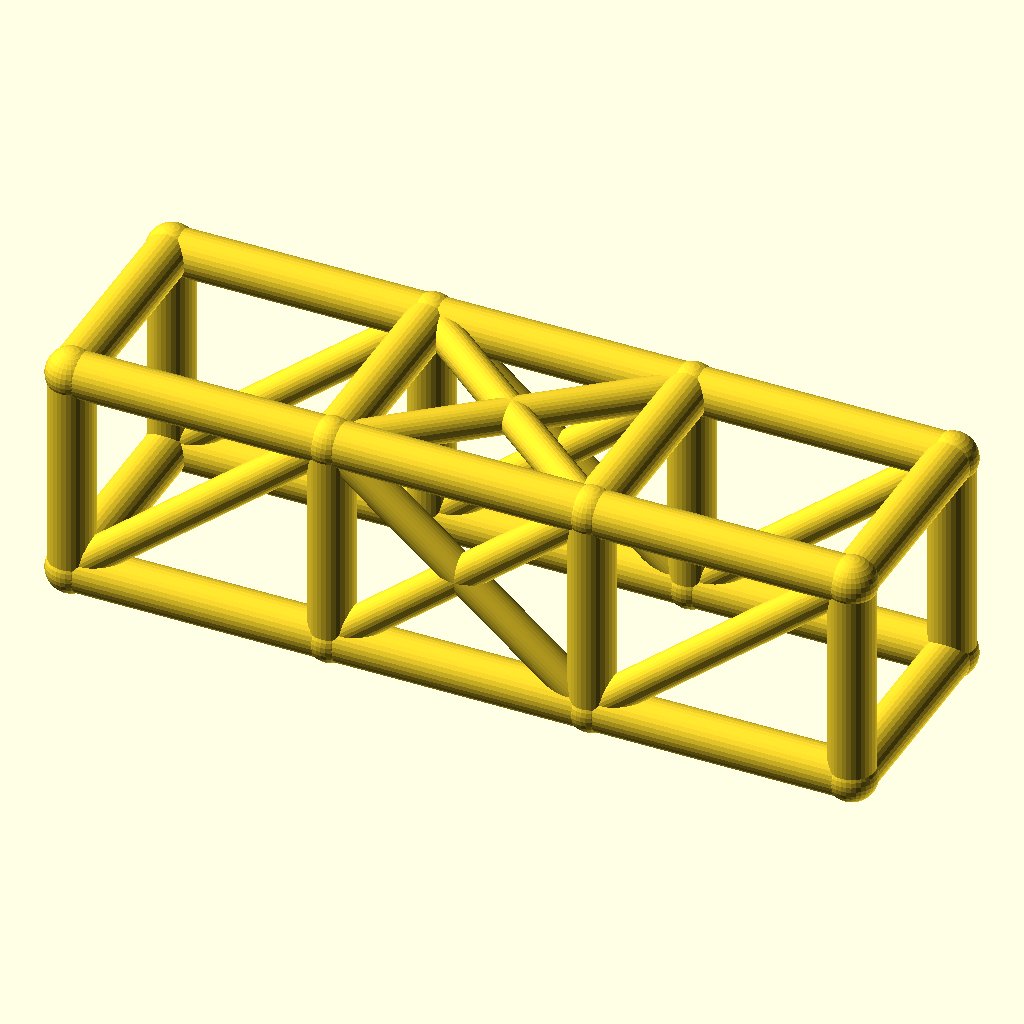
Cell 1: rendered with the file's own defaults.
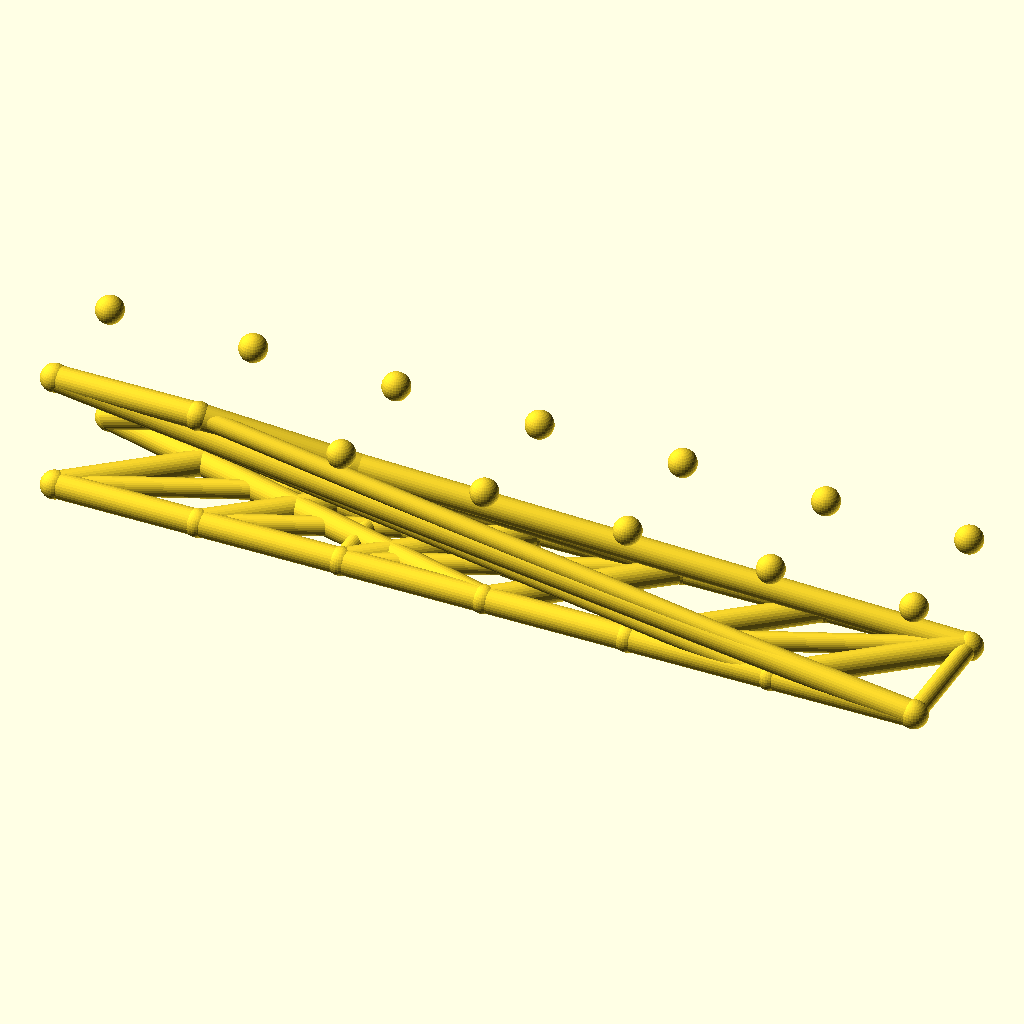
Cell 2: the same model with bays = 6.
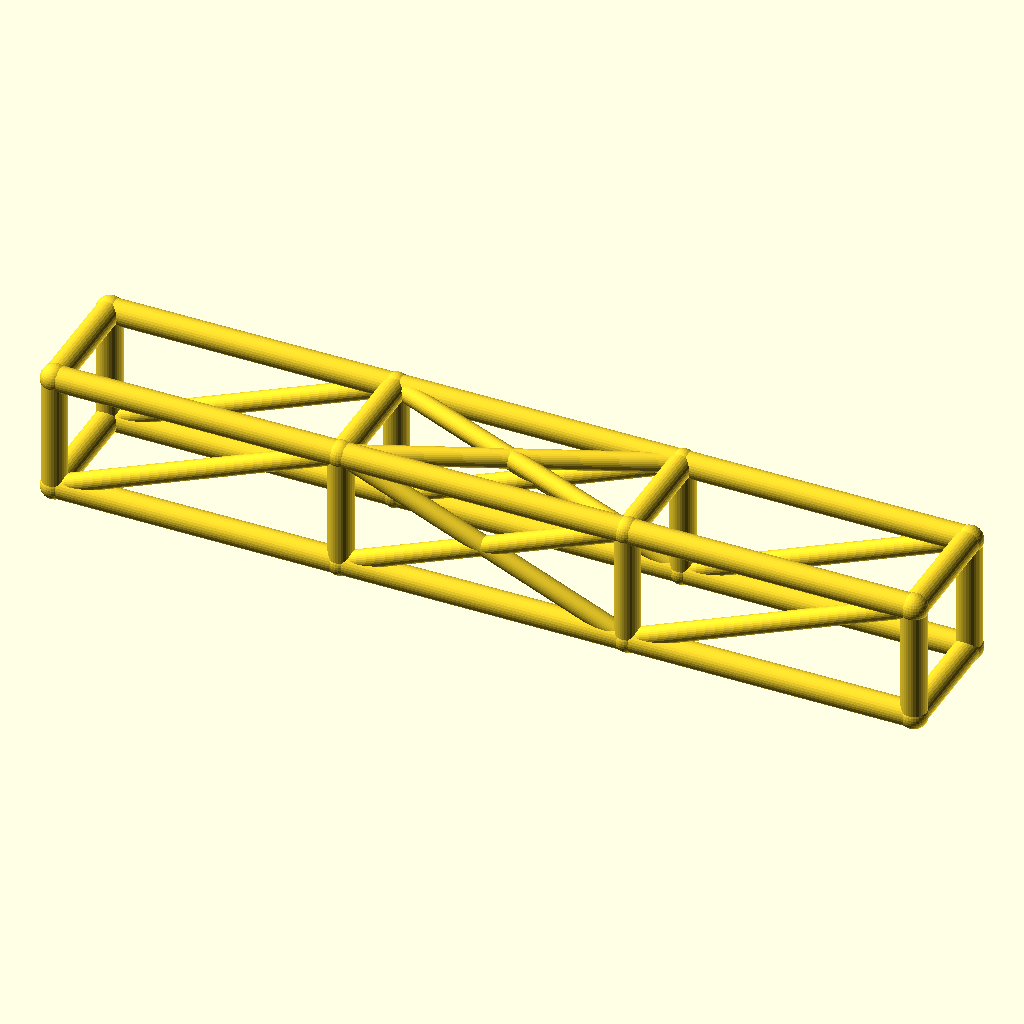
Cell 3 — bay_l set to 92, the other parameters unchanged.
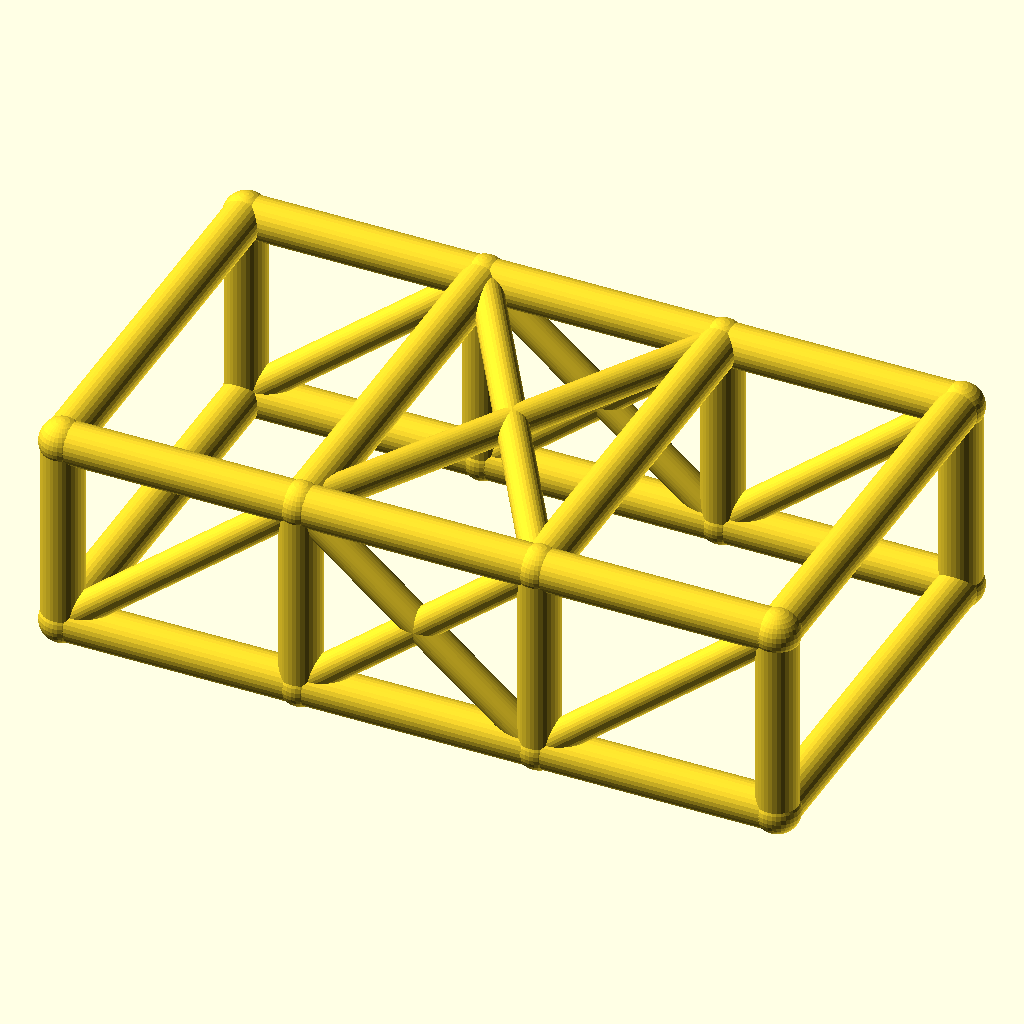
Cell 4: cage_w = 76 (everything else at default).
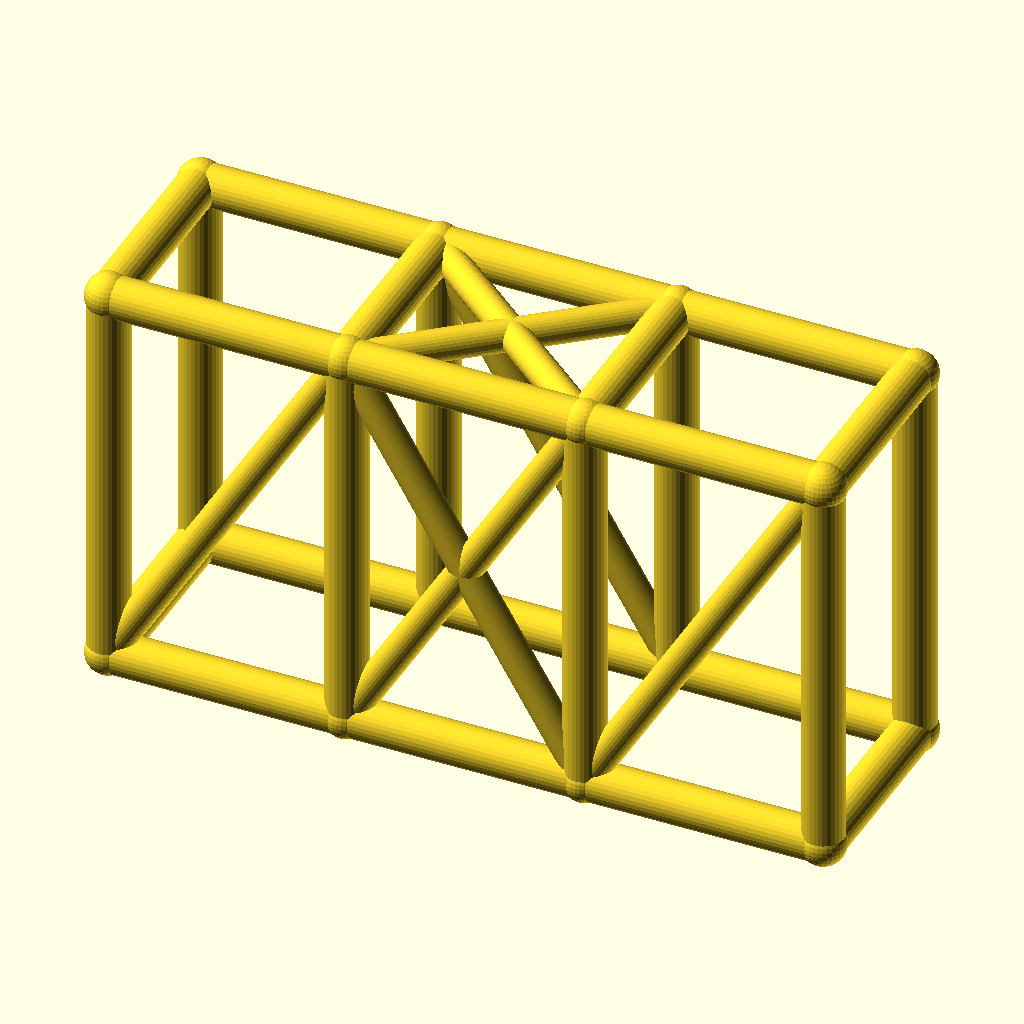
Cell 5: cage_h = 76 (everything else at default).
All cells are drawn from the same view direction (rotation 55°, 0°, 25°, orthographic, colour scheme Cornfield), but the view is re-fitted for each cell, so position and scale can differ between cells as well as the parameter.
Source of the model, optional_data/data/wire2/rollcages/scene_0012.scad:
$fn = 32;

// ----------------------------------------------------------------------
// Roll cage: 3 bays x 2 sections, bays 46 mm, 38 x 38 mm section
// ----------------------------------------------------------------------

// --- parameters (mm) ---
bays = 3;                 // number of bays along X
sections = 2;             // levels of the cage
bay_l = 46;               // bay length, X
cage_w = 38;              // cage width, Y
cage_h = 38;              // cage height, Z
rail_r = 4;               // rail and hoop radius
diag_r = 3;               // diagonal brace radius
joint_r = 4.4;            // joint ball radius

bbox_x = bays * bay_l + 2 * joint_r;  // overall X, joints included
bbox_y = cage_w + 2 * joint_r;  // overall Y, joints included
bbox_z = cage_h + 2 * joint_r;  // overall Z, joints included
rail_d = 2 * rail_r;  // rail stock diameter
diag_d = 2 * diag_r;  // diagonal stock diameter
joint_d = 2 * joint_r;  // joint ball diameter
cage_l = bays * bay_l;  // overall cage length
nodes = [for (lvl = [0, 1], side = [0, 1], st = [0 : bays]) [st * bay_l, side * cage_w, lvl * cage_h]];

module member(a, b, r) {
  /* round stock from joint a to joint b, ends buried in the joint balls */
  d = b - a;
  length = norm(d);
  translate(a) rotate([0, acos(d[2] / length), atan2(d[1], d[0])])
    cylinder(h = length, r = r);
}

module joint(p, r) {
  /* ball at the joint centre, fatter than every member meeting there */
  translate(p) sphere(r = r);
}

/* members - each call is one graph edge */
member(nodes[0], nodes[1], rail_r);
member(nodes[1], nodes[2], rail_r);
member(nodes[2], nodes[3], rail_r);
member(nodes[4], nodes[5], rail_r);
member(nodes[5], nodes[6], rail_r);
member(nodes[6], nodes[7], rail_r);
member(nodes[8], nodes[9], rail_r);
member(nodes[9], nodes[10], rail_r);
member(nodes[10], nodes[11], rail_r);
member(nodes[12], nodes[13], rail_r);
member(nodes[13], nodes[14], rail_r);
member(nodes[14], nodes[15], rail_r);
member(nodes[0], nodes[8], rail_r);
member(nodes[1], nodes[9], rail_r);
member(nodes[2], nodes[10], rail_r);
member(nodes[3], nodes[11], rail_r);
member(nodes[4], nodes[12], rail_r);
member(nodes[5], nodes[13], rail_r);
member(nodes[6], nodes[14], rail_r);
member(nodes[7], nodes[15], rail_r);
member(nodes[8], nodes[12], rail_r);
member(nodes[9], nodes[13], rail_r);
member(nodes[10], nodes[14], rail_r);
member(nodes[11], nodes[15], rail_r);
member(nodes[0], nodes[4], rail_r);
member(nodes[3], nodes[7], rail_r);
member(nodes[0], nodes[9], diag_r);
member(nodes[1], nodes[10], diag_r);
member(nodes[9], nodes[2], diag_r);
member(nodes[2], nodes[11], diag_r);
member(nodes[4], nodes[13], diag_r);
member(nodes[5], nodes[14], diag_r);
member(nodes[13], nodes[6], diag_r);
member(nodes[6], nodes[15], diag_r);
member(nodes[9], nodes[14], diag_r);
member(nodes[13], nodes[10], diag_r);

/* joint balls */
for (p = nodes) joint(p, joint_r);
Customizer parameters (derived from the source; name, type, default, range or options):
bays: number, default 3
sections: number, default 2
bay_l: number, default 46
cage_w: number, default 38
cage_h: number, default 38
rail_r: number, default 4
diag_r: number, default 3
joint_r: number, default 4.4
